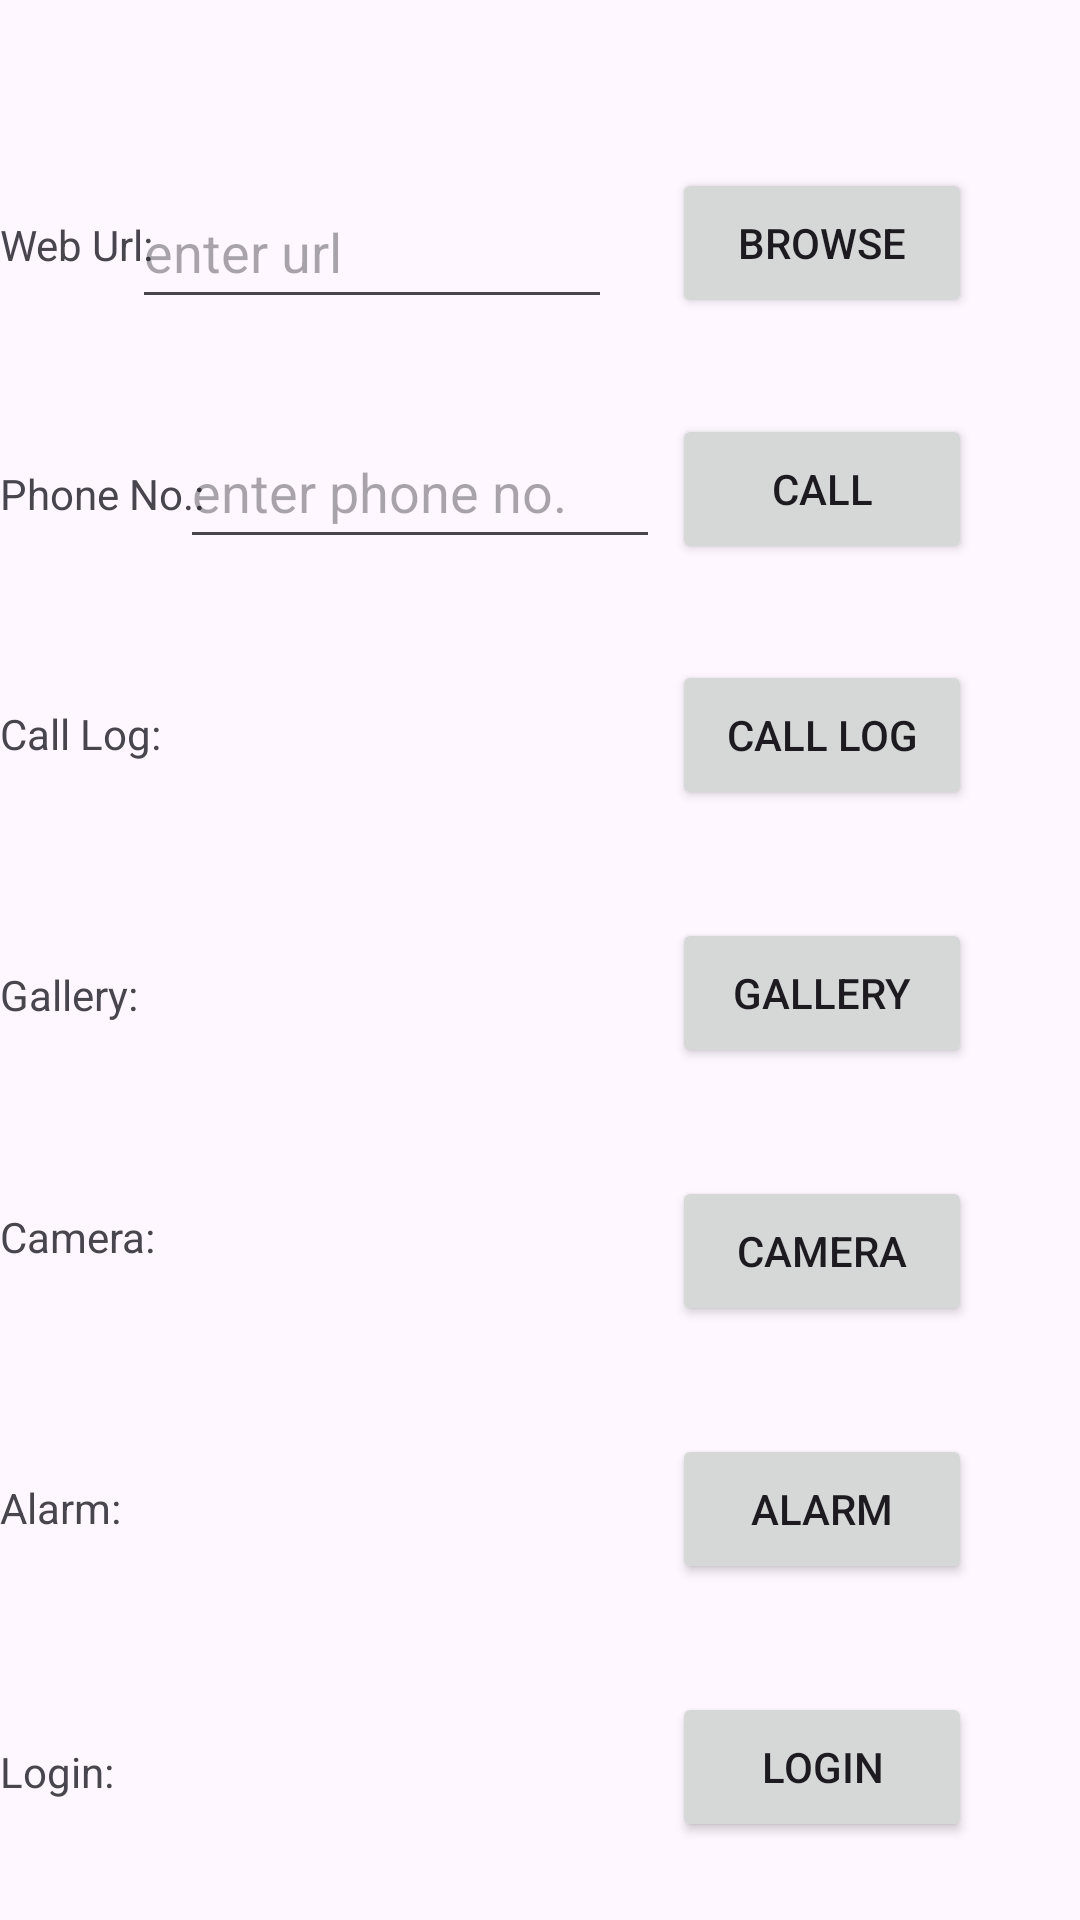

Here is an Android app screen rendered from its layout file. Give the layout XML and the strings, colors and styles it references.
<!-- AndroidManifest.xml: application theme Theme.MAD_Practical_3_22012011101 -->
<!-- res/layout/activity_main.xml -->
<?xml version="1.0" encoding="utf-8"?>
<androidx.constraintlayout.widget.ConstraintLayout xmlns:android="http://schemas.android.com/apk/res/android"
    xmlns:app="http://schemas.android.com/apk/res-auto"
    xmlns:tools="http://schemas.android.com/tools"
    android:id="@+id/main"
    android:layout_width="match_parent"
    android:layout_height="match_parent"
    tools:context=".MainActivity">

        <TextView
            android:id="@+id/textView"
            android:layout_width="wrap_content"
            android:layout_height="wrap_content"
            android:text="Web Url:"
            app:layout_constraintBottom_toBottomOf="@+id/button"
            app:layout_constraintStart_toStartOf="parent"
            app:layout_constraintTop_toTopOf="@+id/button"
            app:layout_constraintVertical_bias="0.517" />

        <TextView
            android:id="@+id/textView2"
            android:layout_width="wrap_content"
            android:layout_height="wrap_content"
            android:text="Phone No.:"
            app:layout_constraintBottom_toBottomOf="@+id/button2"
            app:layout_constraintEnd_toEndOf="@+id/textView"
            app:layout_constraintHorizontal_bias="0.0"
            app:layout_constraintStart_toStartOf="parent"
            app:layout_constraintTop_toTopOf="@+id/button2"
            app:layout_constraintVertical_bias="0.551" />

        <TextView
            android:id="@+id/textView3"
            android:layout_width="wrap_content"
            android:layout_height="wrap_content"
            android:text="Call Log:"
            app:layout_constraintBottom_toBottomOf="@+id/button3"
            app:layout_constraintEnd_toEndOf="@+id/textView2"
            app:layout_constraintHorizontal_bias="0.0"
            app:layout_constraintStart_toStartOf="@+id/textView2"
            app:layout_constraintTop_toTopOf="@+id/button3"
            app:layout_constraintVertical_bias="0.482" />

        <TextView
            android:id="@+id/textView4"
            android:layout_width="wrap_content"
            android:layout_height="wrap_content"
            android:text="Gallery:"
            app:layout_constraintBottom_toBottomOf="@+id/button4"
            app:layout_constraintEnd_toEndOf="@+id/textView3"
            app:layout_constraintHorizontal_bias="0.0"
            app:layout_constraintStart_toStartOf="@+id/textView3"
            app:layout_constraintTop_toTopOf="@+id/button4"
            app:layout_constraintVertical_bias="0.517" />

        <TextView
            android:id="@+id/textView5"
            android:layout_width="wrap_content"
            android:layout_height="wrap_content"
            android:text="Camera:"
            app:layout_constraintBottom_toBottomOf="@+id/button5"
            app:layout_constraintEnd_toEndOf="@+id/textView4"
            app:layout_constraintHorizontal_bias="0.0"
            app:layout_constraintStart_toStartOf="@+id/textView4"
            app:layout_constraintTop_toTopOf="@+id/button5"
            app:layout_constraintVertical_bias="0.344" />

        <TextView
            android:id="@+id/textView6"
            android:layout_width="wrap_content"
            android:layout_height="wrap_content"
            android:text="Alarm:"
            app:layout_constraintBottom_toBottomOf="@+id/button6"
            app:layout_constraintEnd_toEndOf="@+id/textView5"
            app:layout_constraintHorizontal_bias="0.0"
            app:layout_constraintStart_toStartOf="@+id/textView5"
            app:layout_constraintTop_toTopOf="@+id/button6"
            app:layout_constraintVertical_bias="0.482" />

        <TextView
            android:id="@+id/textView7"
            android:layout_width="wrap_content"
            android:layout_height="wrap_content"
            android:text="Login:"
            app:layout_constraintBottom_toBottomOf="@+id/button7"
            app:layout_constraintEnd_toEndOf="@+id/textView6"
            app:layout_constraintHorizontal_bias="0.0"
            app:layout_constraintStart_toStartOf="@+id/textView6"
            app:layout_constraintTop_toTopOf="@+id/button7"
            app:layout_constraintVertical_bias="0.551" />

        <Button
            android:id="@+id/button"
            android:layout_width="100dp"
            android:layout_height="50dp"
            android:layout_marginTop="56dp"
            android:layout_marginEnd="36dp"
            android:text="Browse"
            app:layout_constraintEnd_toEndOf="parent"
            app:layout_constraintTop_toTopOf="parent" />

        <androidx.constraintlayout.widget.Guideline
            android:id="@+id/guideline"
            android:layout_width="wrap_content"
            android:layout_height="wrap_content"
            android:orientation="vertical"
            app:layout_constraintGuide_begin="246dp" />

        <Button
            android:id="@+id/button2"
            android:layout_width="100dp"
            android:layout_height="50dp"
            android:layout_marginTop="32dp"
            android:text="Call"
            app:layout_constraintEnd_toEndOf="@+id/button"
            app:layout_constraintHorizontal_bias="0.0"
            app:layout_constraintStart_toStartOf="@+id/button"
            app:layout_constraintTop_toBottomOf="@+id/button" />

        <Button
            android:id="@+id/button3"
            android:layout_width="100dp"
            android:layout_height="50dp"
            android:layout_marginTop="32dp"
            android:text="Call Log"
            app:layout_constraintEnd_toEndOf="@+id/button"
            app:layout_constraintHorizontal_bias="1.0"
            app:layout_constraintStart_toStartOf="@+id/button"
            app:layout_constraintTop_toBottomOf="@+id/button2" />

        <Button
            android:id="@+id/button4"
            android:layout_width="100dp"
            android:layout_height="50dp"
            android:layout_marginTop="36dp"
            android:text="Gallery"
            app:layout_constraintEnd_toEndOf="@+id/button"
            app:layout_constraintHorizontal_bias="0.0"
            app:layout_constraintStart_toStartOf="@+id/button"
            app:layout_constraintTop_toBottomOf="@+id/button3" />

        <Button
            android:id="@+id/button5"
            android:layout_width="100dp"
            android:layout_height="50dp"
            android:layout_marginTop="36dp"
            android:text="Camera"
            app:layout_constraintEnd_toEndOf="@+id/button"
            app:layout_constraintHorizontal_bias="0.0"
            app:layout_constraintStart_toStartOf="@+id/button"
            app:layout_constraintTop_toBottomOf="@+id/button4" />

        <Button
            android:id="@+id/button6"
            android:layout_width="100dp"
            android:layout_height="50dp"
            android:layout_marginTop="36dp"
            android:text="Alarm"
            app:layout_constraintEnd_toEndOf="@+id/button"
            app:layout_constraintHorizontal_bias="0.0"
            app:layout_constraintStart_toStartOf="@+id/button"
            app:layout_constraintTop_toBottomOf="@+id/button5" />

        <Button
            android:id="@+id/button7"
            android:layout_width="100dp"
            android:layout_height="50dp"
            android:layout_marginTop="36dp"
            android:text="Login"
            app:layout_constraintEnd_toEndOf="@+id/button"
            app:layout_constraintHorizontal_bias="0.0"
            app:layout_constraintStart_toStartOf="@+id/button"
            app:layout_constraintTop_toBottomOf="@+id/button6" />

        <EditText
            android:id="@+id/editTextText"
            android:layout_width="160dp"
            android:layout_height="48dp"
            android:layout_marginHorizontal="20dp"
            android:layout_marginEnd="4dp"
            android:hint="enter url"
            android:inputType="textUri"
            app:layout_constraintBottom_toBottomOf="@+id/textView"
            app:layout_constraintEnd_toStartOf="@+id/button"
            app:layout_constraintTop_toTopOf="@+id/textView"
            app:layout_constraintVertical_bias="0.482" />

        <EditText
            android:id="@+id/editTextPhone"
            android:layout_width="160dp"
            android:layout_height="48dp"
            android:layout_marginEnd="4dp"
            android:ems="10"
            android:hint="enter phone no."
            android:inputType="phone"
            app:layout_constraintBottom_toBottomOf="@+id/textView2"
            app:layout_constraintEnd_toStartOf="@+id/button2"
            app:layout_constraintTop_toTopOf="@+id/textView2"
            app:layout_constraintVertical_bias="0.586" />

</androidx.constraintlayout.widget.ConstraintLayout>
<!-- resources referenced by this layout -->
<resources>
  <style name="Theme.MAD_Practical_3_22012011101" parent="Base.Theme.MAD_Practical_3_22012011101" />
  <style name="Base.Theme.MAD_Practical_3_22012011101" parent="Theme.Material3.DayNight.NoActionBar">
          
          
      </style>
</resources>
